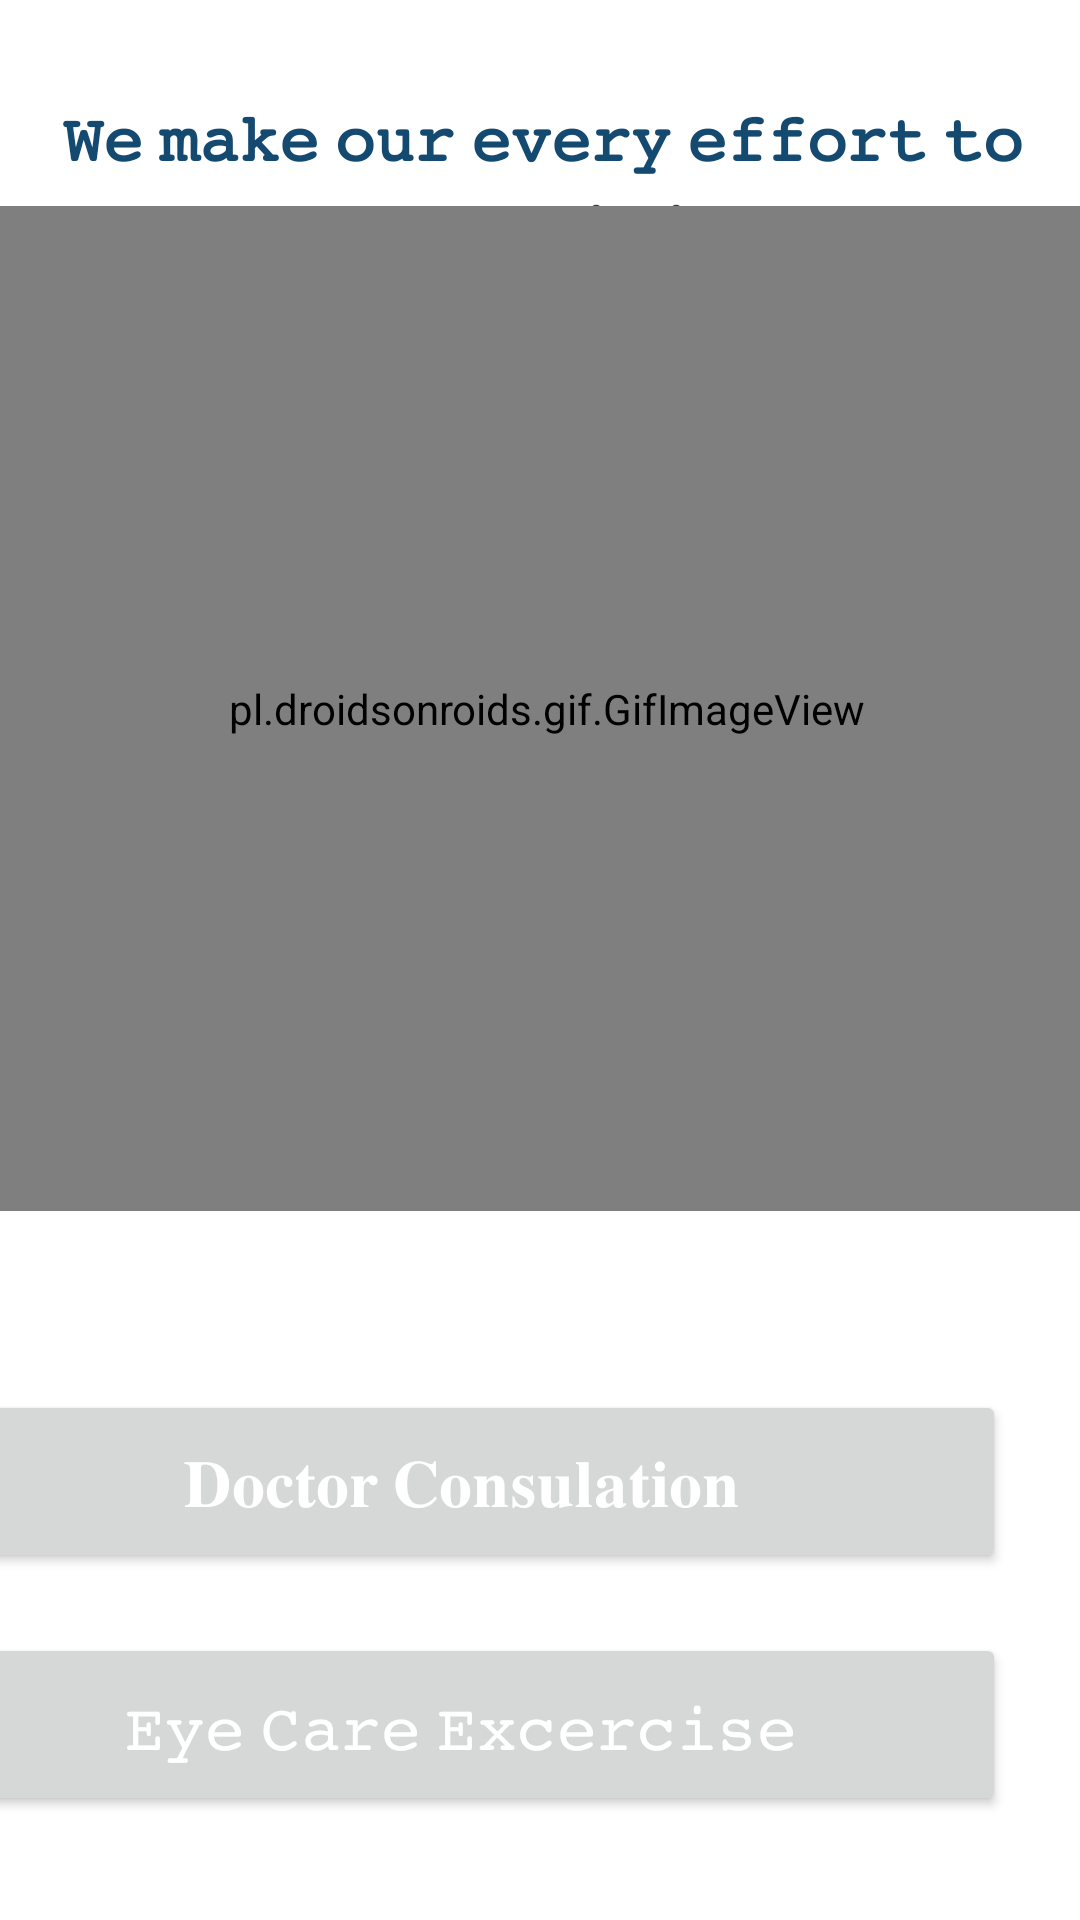

Android layout source for this screen:
<!-- AndroidManifest.xml: application theme Theme.Learnathon1 -->
<!-- res/layout/activity_eye_care_service.xml -->
<?xml version="1.0" encoding="utf-8"?>
<androidx.constraintlayout.widget.ConstraintLayout xmlns:android="http://schemas.android.com/apk/res/android"
    xmlns:app="http://schemas.android.com/apk/res-auto"
    xmlns:tools="http://schemas.android.com/tools"
    android:layout_width="match_parent"
    android:layout_height="match_parent"
    tools:context=".Eye_care_service">

    <TextView
        android:id="@+id/textView"
        android:layout_width="419dp"
        android:layout_height="86dp"
        android:layout_marginStart="11dp"
        android:layout_marginTop="20dp"
        android:layout_marginEnd="25dp"
        android:padding="10dp"
        android:paddingEnd="10dp"
        android:text="𝚆𝚎 𝚖𝚊𝚔𝚎 𝚘𝚞𝚛 𝚎𝚟𝚎𝚛𝚢 𝚎𝚏𝚏𝚘𝚛𝚝 𝚝𝚘 𝚎𝚗𝚑𝚊𝚗𝚌𝚎 𝚢𝚘𝚞𝚛 𝚟𝚒𝚜𝚒𝚘𝚗."
        android:textColor="#144970"
        android:textSize="22sp"
        android:textStyle="bold"
        app:layout_constraintBottom_toBottomOf="parent"
        app:layout_constraintEnd_toEndOf="parent"

        app:layout_constraintHorizontal_bias="0.0"
        app:layout_constraintStart_toStartOf="parent"
        app:layout_constraintTop_toTopOf="parent"
        app:layout_constraintVertical_bias="0.0" />


    <pl.droidsonroids.gif.GifImageView
        android:layout_width="464dp"
        android:layout_height="335dp"
        android:layout_marginTop="-1600dp"
        android:src="@drawable/eye_gif_1"
        app:layout_constraintBottom_toBottomOf="parent"
        app:layout_constraintEnd_toEndOf="parent"
        app:layout_constraintHorizontal_bias="0.483"
        app:layout_constraintStart_toStartOf="parent"
        app:layout_constraintTop_toTopOf="parent"
        app:layout_constraintVertical_bias="0.876" />

    <Button
        android:id="@+id/eye_Care_excercise"
        android:layout_width="363dp"
        android:layout_height="61dp"
        android:layout_marginStart="11dp"
        android:layout_marginTop="20dp"
        android:layout_marginEnd="25dp"
        android:padding="10dp"
        android:paddingEnd="10dp"
        android:text="𝙴𝚢𝚎 𝙲𝚊𝚛𝚎 𝙴𝚡𝚌𝚎𝚛𝚌𝚒𝚜𝚎"
        android:textColor="#FFF"
        android:textSize="22sp"
        app:layout_constraintBottom_toBottomOf="parent"
        app:layout_constraintEnd_toEndOf="parent"

        app:layout_constraintHorizontal_bias="1.0"
        app:layout_constraintStart_toStartOf="parent"
        app:layout_constraintTop_toTopOf="parent"
        app:layout_constraintVertical_bias="0.938" />

    <Button

        android:id="@+id/Doctors"
        android:layout_width="363dp"
        android:layout_height="61dp"
        android:layout_marginStart="11dp"
        android:layout_marginTop="20dp"
        android:layout_marginEnd="25dp"
        android:padding="10dp"
        android:paddingEnd="10dp"
        android:text="@string/Book_appointment"
        android:textColor="#FFF"
        android:textSize="22sp"
        app:layout_constraintBottom_toBottomOf="parent"
        app:layout_constraintEnd_toEndOf="parent"

        app:layout_constraintHorizontal_bias="1.0"
        app:layout_constraintStart_toStartOf="parent"
        app:layout_constraintTop_toTopOf="parent"
        app:layout_constraintVertical_bias="0.793" />

</androidx.constraintlayout.widget.ConstraintLayout>
<!-- resources referenced by this layout -->
<resources>
  <!-- drawable eye_gif_1: gif bitmap (drawable-nodpi, 401655 bytes) -->
  <string name="Book_appointment">𝐃𝐨𝐜𝐭𝐨𝐫 𝐂𝐨𝐧𝐬𝐮𝐥𝐚𝐭𝐢𝐨𝐧</string>
  <style name="Theme.Learnathon1" parent="Theme.MaterialComponents.DayNight.DarkActionBar">
          
          <item name="colorPrimary">#144970</item>
          <item name="colorPrimaryVariant">#144970</item>
          <item name="colorOnPrimary">#144970</item>
          
          <item name="colorSecondary">@color/teal_200</item>
          <item name="colorSecondaryVariant">@color/teal_700</item>
          <item name="colorOnSecondary">@color/black</item>
          
          <item name="android:statusBarColor" tools:targetApi="l">?attr/colorPrimaryVariant</item>
          
      </style>
  <!-- not gathered from this repository: default colours our renderer supplied (Android Studio template values) -->
  <color name="teal_200">#FF03DAC5</color>
  <color name="teal_700">#FF018786</color>
  <color name="black">#FF000000</color>
</resources>
